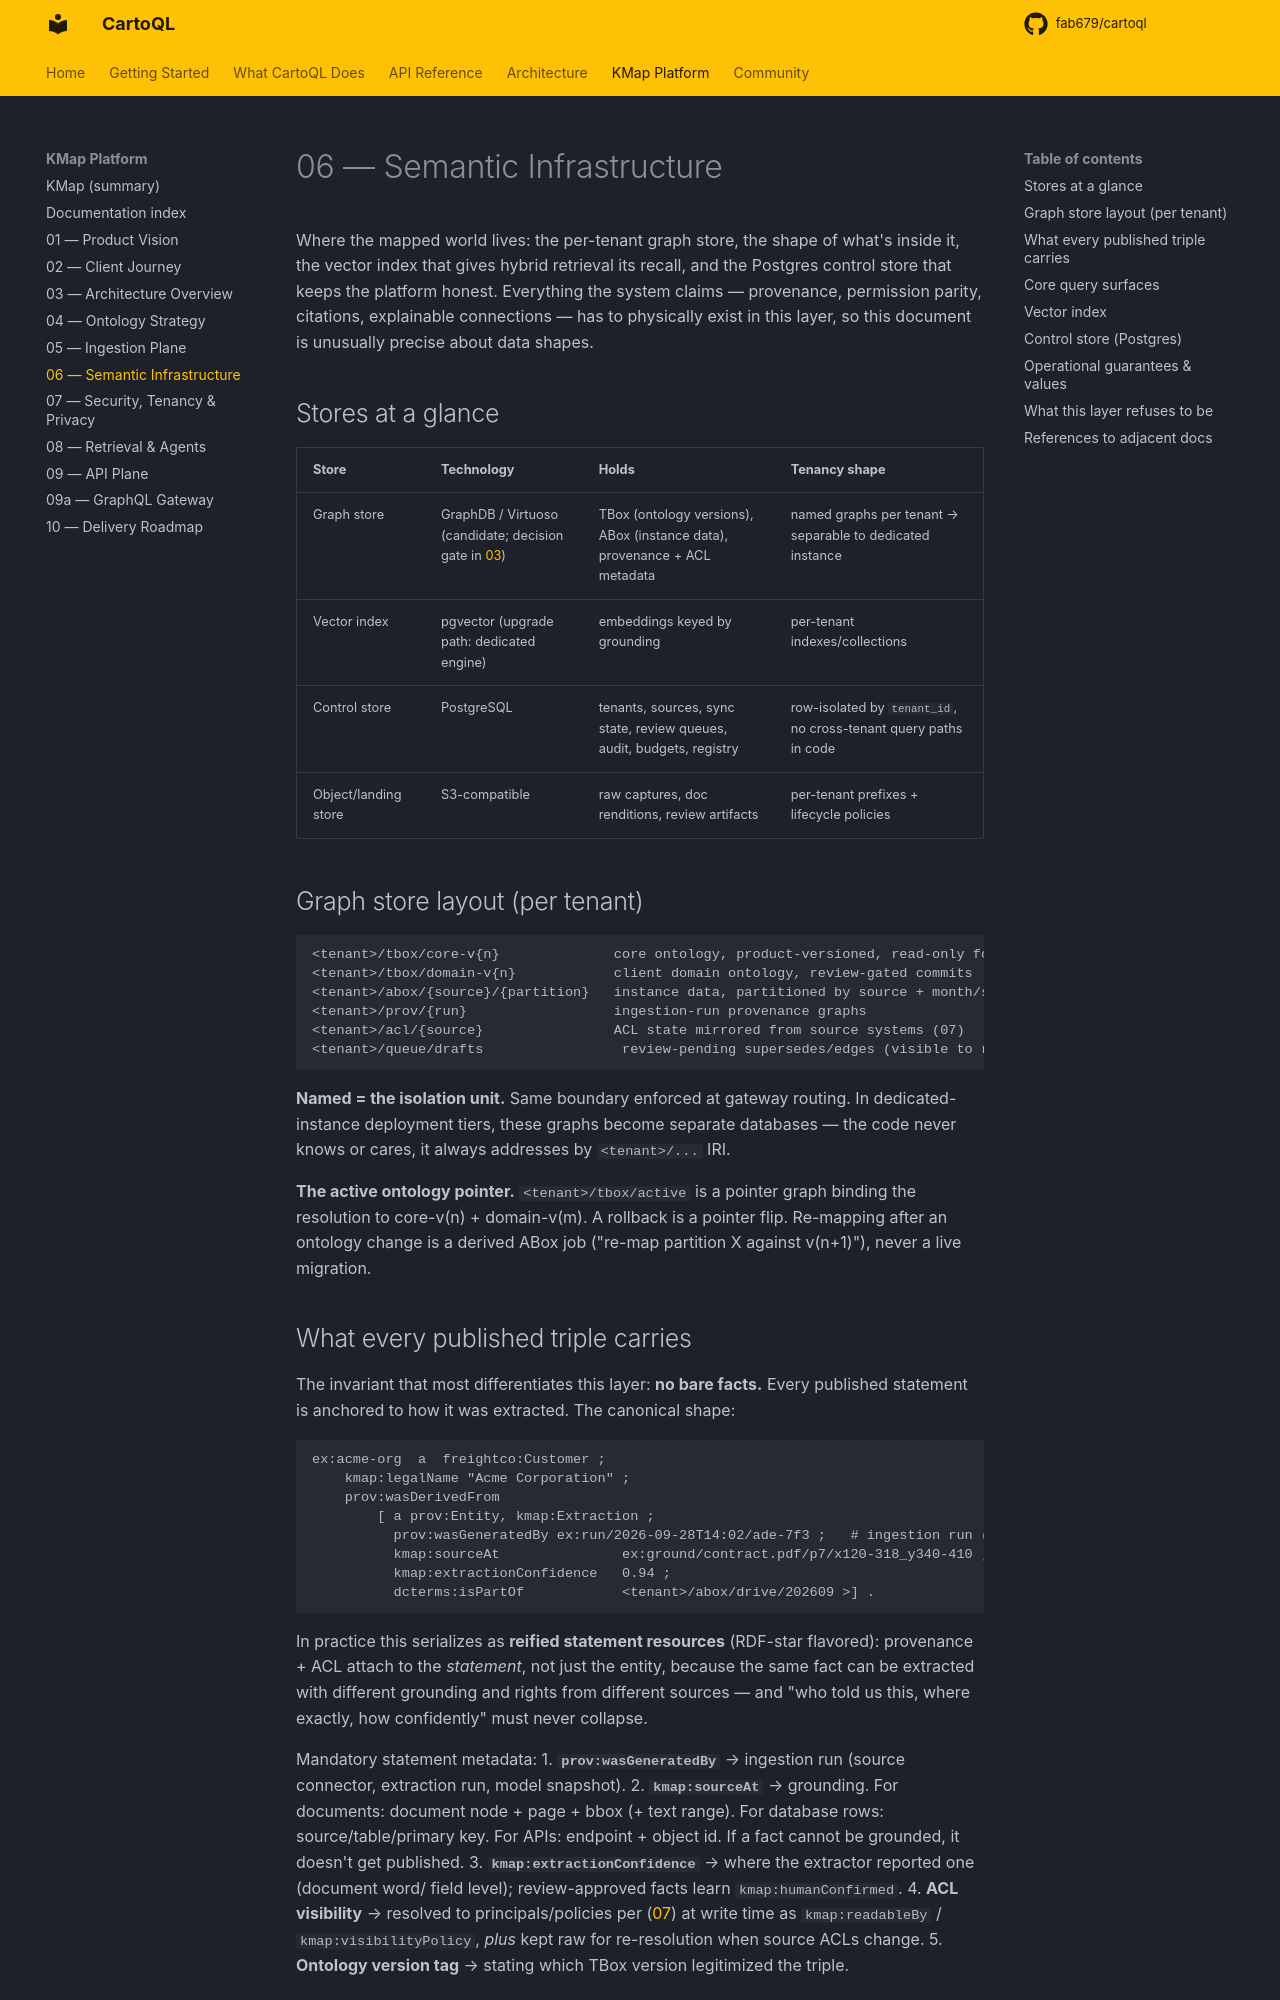

repository: fab679/cartoql · page: kmap/06-semantic-infrastructure/index.html · generator: mkdocs

# 06 — Semantic Infrastructure

Where the mapped world lives: the per-tenant graph store, the shape of what's inside
it, the vector index that gives hybrid retrieval its recall, and the Postgres control
store that keeps the platform honest. Everything the system claims — provenance,
permission parity, citations, explainable connections — has to physically exist in
this layer, so this document is unusually precise about data shapes.

## Stores at a glance

| Store | Technology | Holds | Tenancy shape |
|---|---|---|---|
| Graph store | GraphDB / Virtuoso (candidate; decision gate in [03](03-architecture-overview.md#deliberate-open-decisions-tracked-here-until-closed)) | TBox (ontology versions), ABox (instance data), provenance + ACL metadata | named graphs per tenant → separable to dedicated instance |
| Vector index | pgvector (upgrade path: dedicated engine) | embeddings keyed by grounding | per-tenant indexes/collections |
| Control store | PostgreSQL | tenants, sources, sync state, review queues, audit, budgets, registry | row-isolated by `tenant_id`, no cross-tenant query paths in code |
| Object/landing store | S3-compatible | raw captures, doc renditions, review artifacts | per-tenant prefixes + lifecycle policies |

## Graph store layout (per tenant)

```
<tenant>/tbox/core-v{n}              core ontology, product-versioned, read-only for tenant
<tenant>/tbox/domain-v{n}            client domain ontology, review-gated commits
<tenant>/abox/{source}/{partition}   instance data, partitioned by source + month/snapshot
<tenant>/prov/{run}                  ingestion-run provenance graphs
<tenant>/acl/{source}                ACL state mirrored from source systems (07)
<tenant>/queue/drafts                 review-pending supersedes/edges (visible to reviewers only)
```

**Named = the isolation unit.** Same boundary enforced at gateway routing. In
dedicated-instance deployment tiers, these graphs become separate databases — the
code never knows or cares, it always addresses by `<tenant>/...` IRI.

**The active ontology pointer.** `<tenant>/tbox/active` is a pointer graph binding
the resolution to core-v(n) + domain-v(m). A rollback is a pointer flip. Re-mapping
after an ontology change is a derived ABox job ("re-map partition X against v(n+1)"),
never a live migration.
